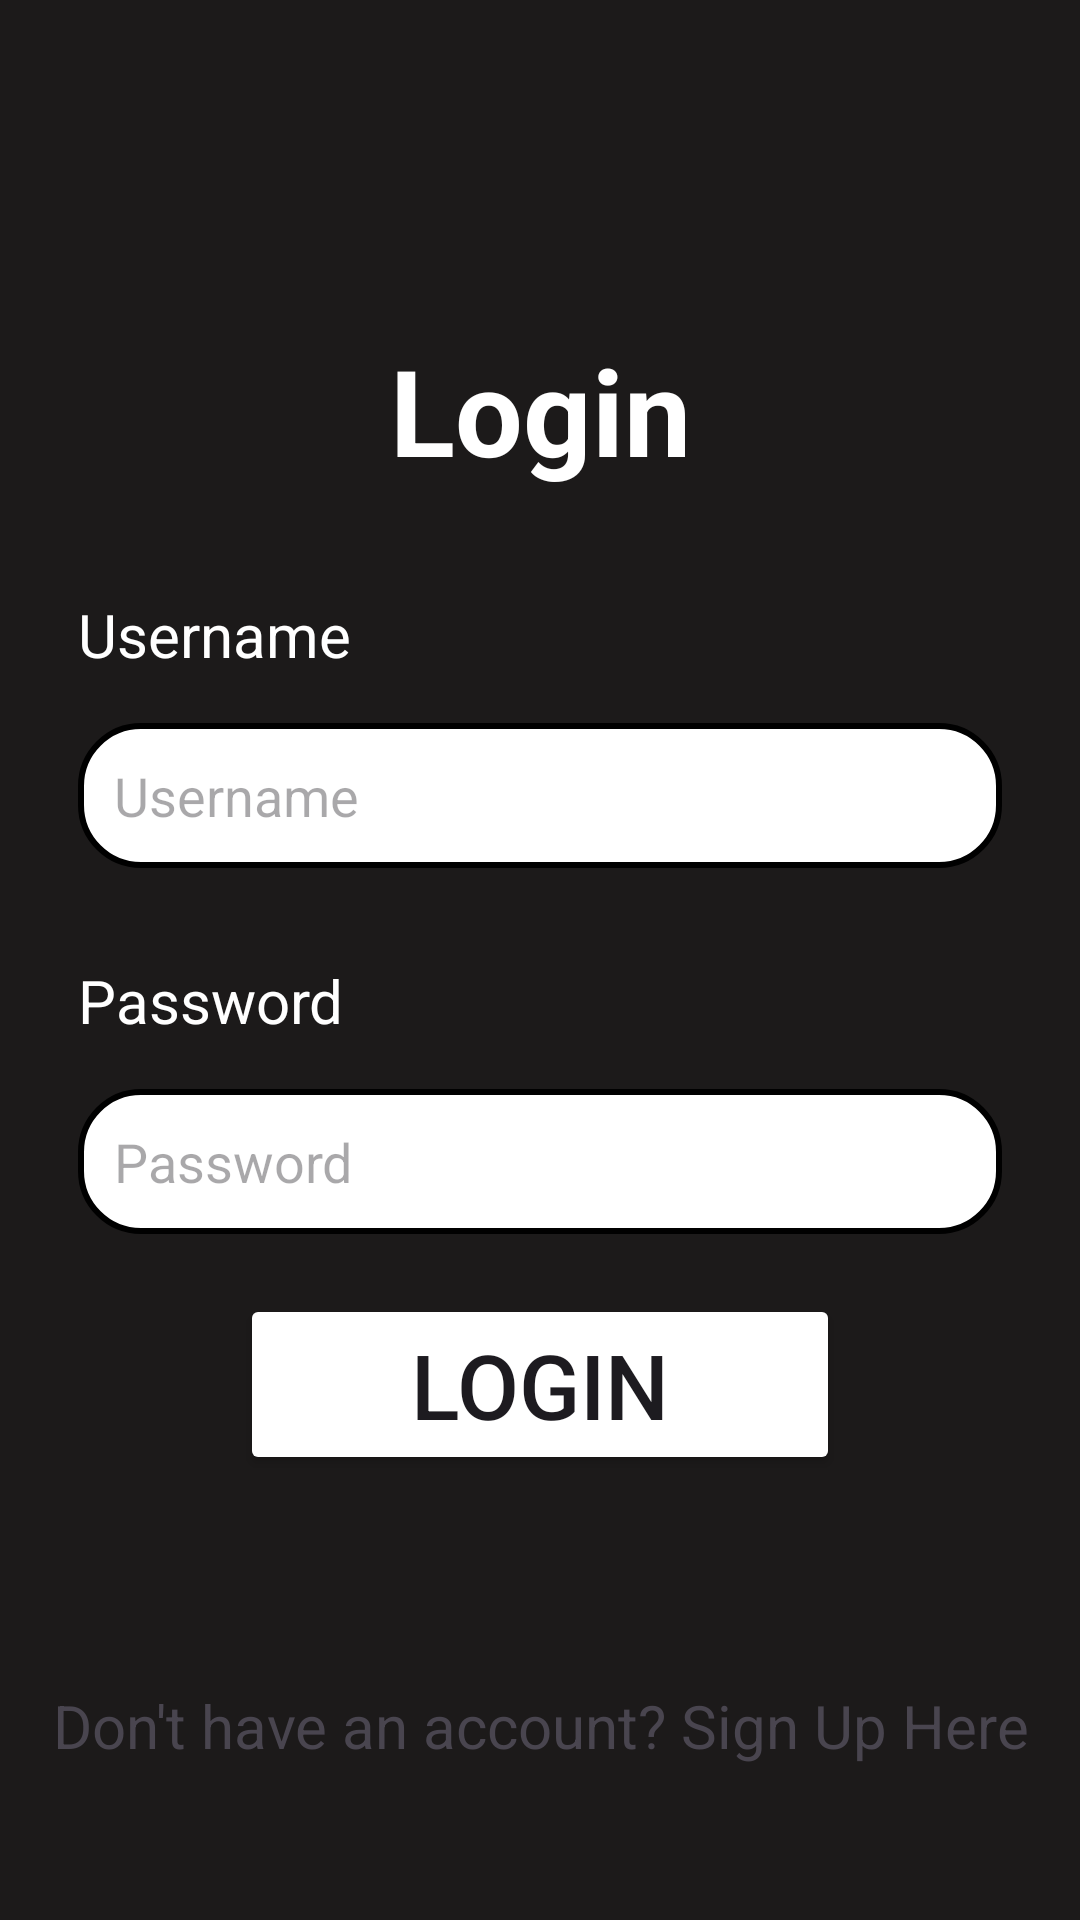

Produce the Android XML layout that renders to this screen, including the resource entries it uses.
<!-- AndroidManifest.xml: application theme Theme.MainProjectApplication -->
<!-- res/layout/activity_login.xml -->
<?xml version="1.0" encoding="utf-8"?>
<androidx.constraintlayout.widget.ConstraintLayout xmlns:android="http://schemas.android.com/apk/res/android"
    xmlns:app="http://schemas.android.com/apk/res-auto"
    xmlns:tools="http://schemas.android.com/tools"
    android:layout_width="match_parent"
    android:layout_height="match_parent"
    android:padding="10dp"
    android:background="#1C1A1A"
    tools:context=".LoginActivity">

    <TextView
        android:id="@+id/textView"
        android:layout_width="wrap_content"
        android:layout_height="wrap_content"
        android:layout_marginTop="100dp"
        android:text="@string/login"
        android:textColor="@color/white"
        android:textSize="40sp"
        android:textStyle="bold"
        app:layout_constraintEnd_toEndOf="parent"
        app:layout_constraintStart_toStartOf="parent"
        app:layout_constraintTop_toTopOf="parent" />

    <TextView
        android:id="@+id/textUsername"
        android:layout_width="match_parent"
        android:layout_height="wrap_content"
        android:layout_marginStart="16dp"
        android:layout_marginTop="188dp"
        android:layout_marginEnd="16dp"
        android:text="Username"
        android:textAlignment="textStart"
        android:textColor="@color/white"
        android:textSize="20dp"
        app:layout_constraintEnd_toEndOf="parent"
        app:layout_constraintHorizontal_bias="0.0"
        app:layout_constraintStart_toStartOf="parent"
        app:layout_constraintTop_toTopOf="parent" />

    <EditText
        android:id="@+id/loginUsername"
        android:layout_width="0dp"
        android:layout_height="wrap_content"
        android:layout_marginStart="16dp"
        android:layout_marginTop="16dp"
        android:layout_marginEnd="16dp"
        android:background="@drawable/edittext_border"
        android:hint="Username"
        android:padding="12dp"
        app:layout_constraintEnd_toEndOf="parent"
        app:layout_constraintHorizontal_bias="0.526"
        app:layout_constraintStart_toStartOf="parent"
        app:layout_constraintTop_toBottomOf="@+id/textUsername" />

    <TextView
        android:id="@+id/textPassword"
        android:layout_width="match_parent"
        android:layout_height="wrap_content"
        android:layout_marginStart="16dp"
        android:layout_marginTop="310dp"
        android:layout_marginEnd="16dp"
        android:text="Password"
        android:textAlignment="textStart"
        android:textColor="@color/white"
        android:textSize="20dp"
        app:layout_constraintEnd_toEndOf="parent"
        app:layout_constraintStart_toStartOf="parent"
        app:layout_constraintTop_toTopOf="parent" />


    <EditText
        android:id="@+id/loginPassword"
        android:layout_width="0dp"
        android:layout_height="wrap_content"
        android:layout_marginStart="16dp"
        android:layout_marginTop="16dp"
        android:layout_marginEnd="16dp"
        android:background="@drawable/edittext_border"
        android:hint="Password"
        android:inputType="textPassword"
        android:padding="12dp"
        app:layout_constraintBottom_toTopOf="@id/loginButton"
        app:layout_constraintEnd_toEndOf="parent"
        app:layout_constraintHorizontal_bias="0.473"
        app:layout_constraintStart_toStartOf="parent"
        app:layout_constraintTop_toBottomOf="@+id/textPassword" />

    <Button
        android:id="@+id/loginButton"
        android:layout_width="200dp"
        android:layout_height="wrap_content"
        android:layout_marginTop="20dp"
        android:layout_marginStart="20dp"
        android:layout_marginEnd="20dp"
        android:textSize="30sp"
        android:text="@string/login"
        android:backgroundTint="@color/green"
        app:layout_constraintBottom_toTopOf="@id/signupRedirect"
        app:layout_constraintStart_toStartOf="parent"
        app:layout_constraintEnd_toEndOf="parent"
        app:layout_constraintTop_toBottomOf="@id/loginPassword"/>

    <TextView
        android:id="@+id/signupRedirect"
        android:layout_width="0dp"
        android:layout_height="wrap_content"
        android:text="@string/login2signup"
        android:textSize="20sp"
        android:gravity="center"
        android:textColor="@color/green"
        android:layout_marginTop="70dp"
        app:layout_constraintStart_toStartOf="parent"
        app:layout_constraintEnd_toEndOf="parent"
        app:layout_constraintTop_toBottomOf="@id/loginButton"
        />

</androidx.constraintlayout.widget.ConstraintLayout>
<!-- resources referenced by this layout -->
<resources>
  <!-- drawable edittext_border (drawable) -->
  <?xml version="1.0" encoding="utf-8"?>
  <shape xmlns:android="http://schemas.android.com/apk/res/android"
      android:shape="rectangle">
  
      <solid android:color="@android:color/white" />
  
      <stroke
          android:color="@color/green"
          android:width="2dp"/>
  
      <corners
          android:radius="20dp"/>
  
  
  </shape>
  <string name="login">Login</string>
  <string name="login2signup">Don\'t have an account? Sign Up Here</string>
  <style name="Theme.MainProjectApplication" parent="Base.Theme.MainProjectApplication" />
  <style name="Base.Theme.MainProjectApplication" parent="Theme.Material3.DayNight.NoActionBar">
          
          <item name="colorPrimary">@color/green</item>
          <item name="colorPrimaryVariant">@color/green</item>
          <item name="android:statusBarColor">@color/green</item>
      </style>
  <!-- not gathered from this repository: default colours our renderer supplied (Android Studio template values) -->
  <color name="white">#FFFFFFFF</color>
</resources>
